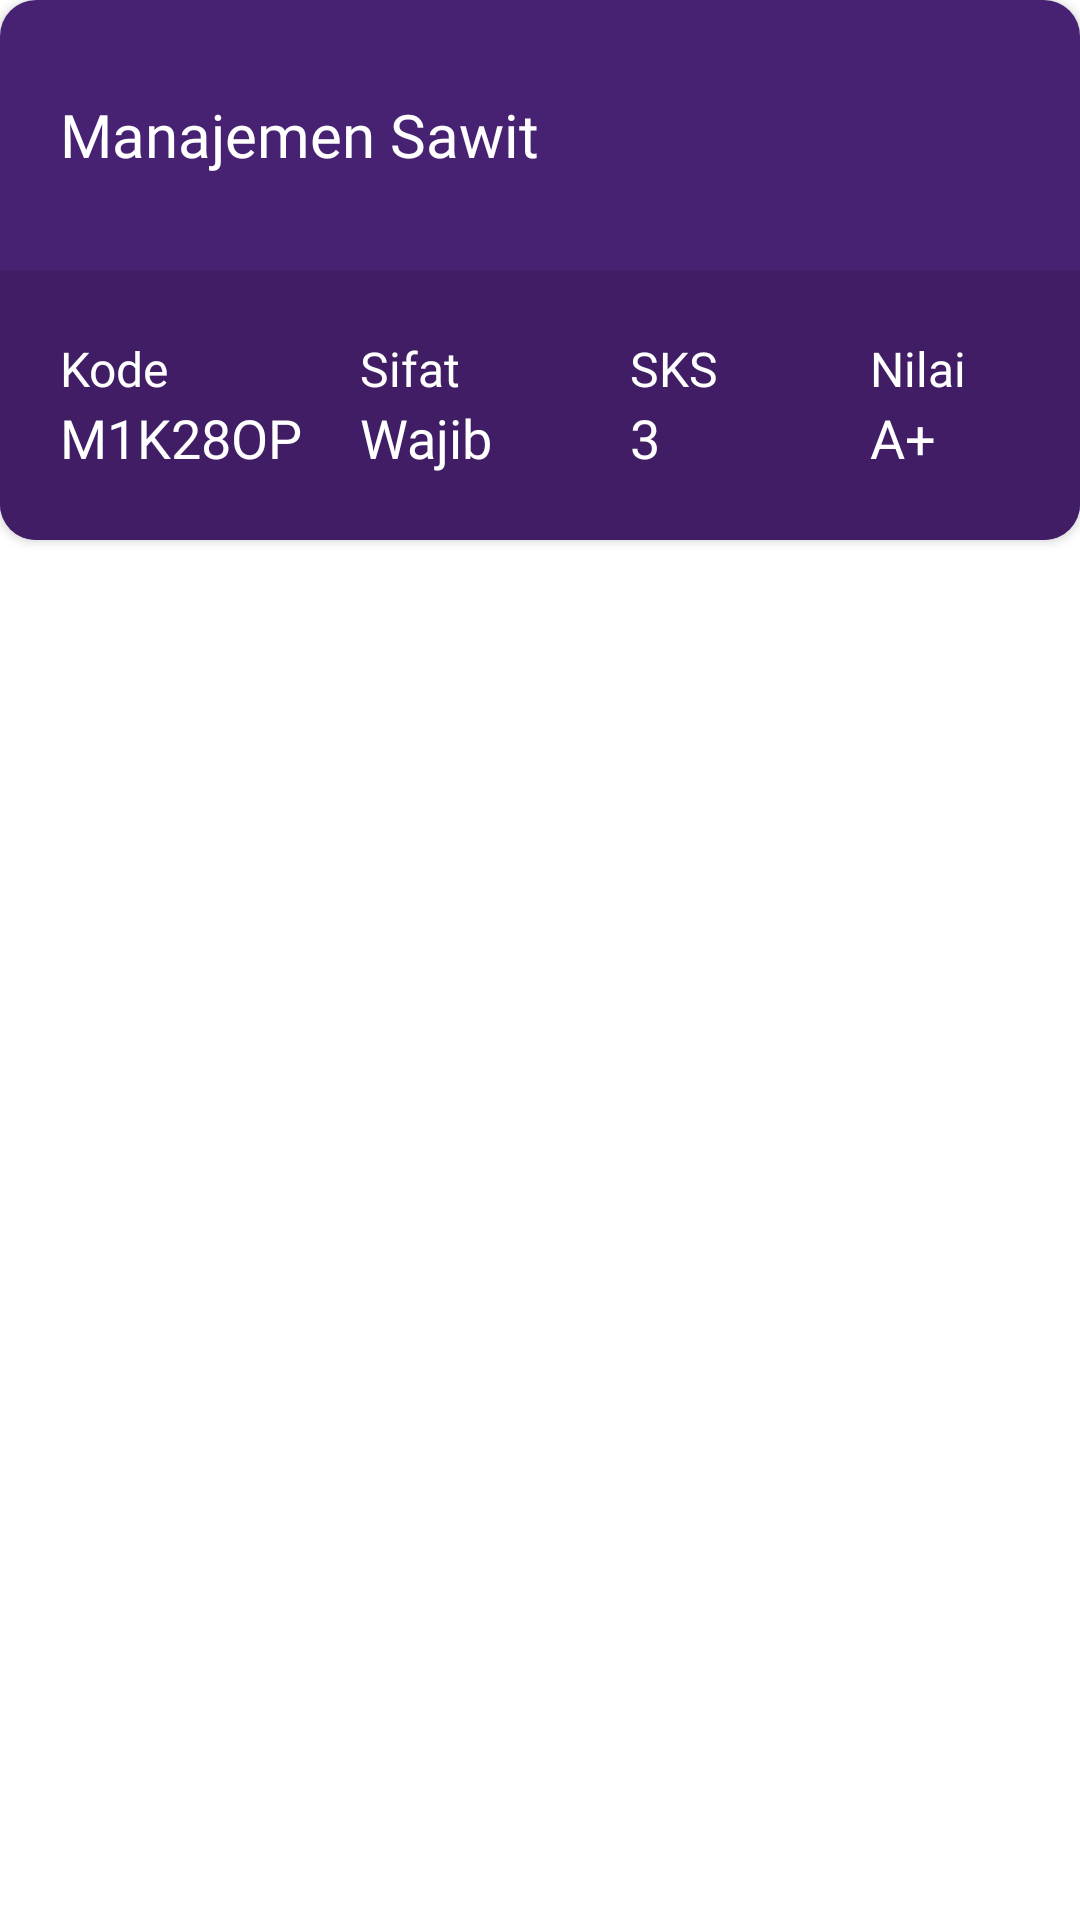

Write the Android layout XML for this screen, with the resource values it uses.
<!-- AndroidManifest.xml: application theme Theme.Siakadstikes -->
<!-- res/layout/list_course_completed.xml -->
<?xml version="1.0" encoding="utf-8"?>
<LinearLayout xmlns:android="http://schemas.android.com/apk/res/android"
    xmlns:app="http://schemas.android.com/apk/res-auto"
    android:layout_width="match_parent"
    android:layout_height="wrap_content"
    android:background="@android:color/transparent"
    android:layout_marginTop="10dp"
    android:orientation="vertical">

    <androidx.cardview.widget.CardView
        android:layout_width="match_parent"
        android:layout_height="180dp"
        app:cardCornerRadius="12dp">

        <LinearLayout
            android:layout_width="match_parent"
            android:layout_height="match_parent"
            android:background="@color/new_purple"
            android:orientation="vertical">

            <LinearLayout
                android:layout_width="match_parent"
                android:layout_height="90dp"
                android:gravity="center_vertical"
                android:orientation="vertical">

                <TextView
                    android:id="@+id/jadwal_course_completed_name"
                    android:layout_width="match_parent"
                    android:layout_height="wrap_content"
                    android:text="@string/jadwal_card_course_name"
                    android:textColor="@color/white"
                    android:fontFamily="@font/poppins_bold"
                    android:layout_marginStart="20dp"
                    android:layout_marginEnd="20dp"
                    android:textSize="20sp"/>

            </LinearLayout>

            <LinearLayout
                android:layout_width="match_parent"
                android:layout_height="90dp"
                android:gravity="center_vertical"
                android:background="@color/new_purple2"
                android:orientation="vertical">

                <LinearLayout
                    android:layout_width="match_parent"
                    android:layout_height="wrap_content"
                    android:layout_marginStart="20dp"
                    android:layout_marginEnd="20dp"
                    android:orientation="horizontal">

                    <TextView
                        android:layout_width="100dp"
                        android:layout_height="wrap_content"
                        android:text="@string/jadwal_com_course_kode_text"
                        android:textSize="16sp"
                        android:textColor="@color/white"
                        android:fontFamily="@font/poppins_regular"/>

                    <TextView
                        android:layout_width="90dp"
                        android:layout_height="wrap_content"
                        android:text="@string/jadwal_com_course_sifat_text"
                        android:textSize="16sp"
                        android:textColor="@color/white"
                        android:fontFamily="@font/poppins_regular"/>

                    <TextView
                        android:layout_width="80dp"
                        android:layout_height="wrap_content"
                        android:text="@string/jadwal_com_course_sks_text"
                        android:textSize="16sp"
                        android:textColor="@color/white"
                        android:fontFamily="@font/poppins_regular"/>

                    <TextView
                        android:layout_width="80dp"
                        android:layout_height="wrap_content"
                        android:text="@string/jadwal_com_course_value_text"
                        android:textSize="16sp"
                        android:textColor="@color/white"
                        android:fontFamily="@font/poppins_regular"/>

                </LinearLayout>

                <LinearLayout
                    android:layout_width="match_parent"
                    android:layout_height="wrap_content"
                    android:layout_marginStart="20dp"
                    android:layout_marginEnd="20dp"
                    android:orientation="horizontal">

                    <TextView
                        android:id="@+id/jadwal_course_completed_code"
                        android:layout_width="100dp"
                        android:layout_height="wrap_content"
                        android:text="@string/jadwal_com_course_kode"
                        android:textSize="18sp"
                        android:textColor="@color/white"
                        android:fontFamily="@font/poppins_semi_bold"/>

                    <TextView
                        android:id="@+id/jadwal_course_completed_sifat"
                        android:layout_width="90dp"
                        android:layout_height="wrap_content"
                        android:text="@string/jadwal_com_course_sifat"
                        android:textSize="18sp"
                        android:textColor="@color/white"
                        android:fontFamily="@font/poppins_semi_bold"/>

                    <TextView
                        android:id="@+id/jadwal_course_completed_sks"
                        android:layout_width="80dp"
                        android:layout_height="wrap_content"
                        android:text="@string/jadwal_com_course_sks"
                        android:textSize="18sp"
                        android:textColor="@color/white"
                        android:fontFamily="@font/poppins_semi_bold"/>

                    <TextView
                        android:id="@+id/jadwal_course_completed_nilai"
                        android:layout_width="80dp"
                        android:layout_height="wrap_content"
                        android:text="@string/jadwal_com_course_value"
                        android:textSize="18sp"
                        android:textColor="@color/white"
                        android:fontFamily="@font/poppins_semi_bold"/>

                </LinearLayout>

            </LinearLayout>

        </LinearLayout>


    </androidx.cardview.widget.CardView>



</LinearLayout>
<!-- resources referenced by this layout -->
<resources>
  <color name="new_purple">#472172</color>
  <color name="new_purple2">#401D64</color>
  <color name="white">#FFFFFFFF</color>
  <string name="jadwal_card_course_name">Manajemen Sawit</string>
  <string name="jadwal_com_course_kode">M1K28OP</string>
  <string name="jadwal_com_course_kode_text">Kode</string>
  <string name="jadwal_com_course_sifat">Wajib</string>
  <string name="jadwal_com_course_sifat_text">Sifat</string>
  <string name="jadwal_com_course_sks">3</string>
  <string name="jadwal_com_course_sks_text">SKS</string>
  <string name="jadwal_com_course_value">A+</string>
  <string name="jadwal_com_course_value_text">Nilai</string>
  <style name="Theme.Siakadstikes" parent="Base.Theme.Siakadstikes" />
  <style name="Base.Theme.Siakadstikes" parent="Theme.MaterialComponents.DayNight.NoActionBar">
          
          
      </style>
</resources>
